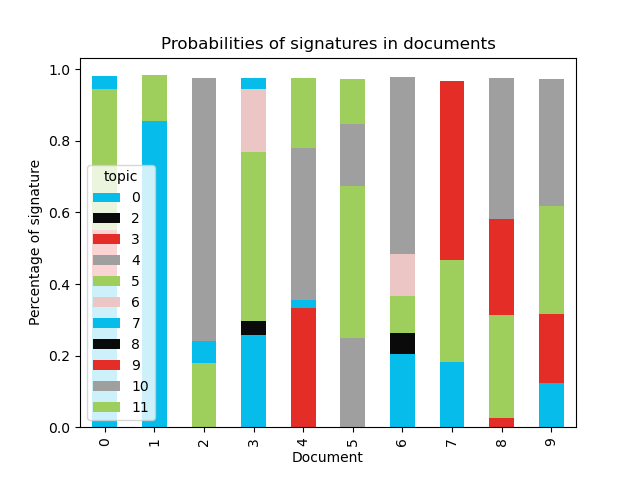

The table this chart was drawn from, first rows:
document, 0, 2, 3, 4, 5, 6, 7, 8, 9, 10, 11
0, 0.4151, , 0.1362, , 0.3946, , 0.03429, , , , 
1, 0.8547, , , , , , , , , , 0.1287
2, , , , , 0.1791, , 0.06311, , , 0.7346, 
3, 0.2569, 0.04043, , , 0.4725, 0.1748, 0.03091, , , , 
4, , , 0.3341, , , , 0.02165, , , 0.4246, 0.1943
5, , , , 0.2486, 0.4252, , , , , 0.1727, 0.1259
6, 0.2039, 0.05897, , , 0.1045, 0.1154, , , , 0.4952, 
7, 0.1832, , , , 0.2834, , , , 0.5016, , 
8, , , 0.02661, , 0.287, , , , 0.2685, 0.3929, 
9, 0.1233, , 0.1932, , 0.3009, , , , , 0.3565, 
10, , , , , , , 0.9949, , , , 
11, 0.08967, , , , 0.2262, , , , 0.5869, 0.07259, 
12, , , 0.191, , 0.561, , , , , , 0.2163
13, , , 0.1425, , 0.3111, 0.3629, 0.04828, , , 0.1205, 
14, , , 0.5051, , 0.3046, 0.1437, 0.02141, , , , 
15, , 0.02879, , , 0.3367, , 0.1275, , , 0.5018, 
16, , , 0.234, , 0.2206, , 0.03785, , 0.3963, 0.09086, 
17, 0.1716, , , 0.3866, 0.2711, 0.1475, , , , , 
18, , , 0.1763, , 0.4168, 0.1599, 0.03581, , , 0.1917, 
19, , , , 0.1727, 0.3101, , 0.03055, , , 0.4584, 
20, , , 0.3115, 0.2338, 0.3952, , 0.03128, , , , 
21, 0.6812, , , , 0.2951, , 0.01929, , , , 
22, 0.0861, , , , 0.4517, , 0.02645, , 0.2814, , 0.1332
23, 0.1413, , 0.1424, , 0.2625, 0.4286, , , , , 
24, 0.1505, , , , 0.4734, 0.3479, , , , , 
25, , , 0.07489, , 0.4689, 0.3139, 0.03345, , , , 0.08897
26, 0.08896, , 0.1183, , 0.2692, , , , , 0.4968, 
27, , , 0.2241, , 0.49, , , , , 0.2544, 
28, , , 0.2077, 0.1736, 0.2766, 0.228, , , , , 0.0942
29, 0.1727, , , , 0.3992, , , 0.1118, , , 0.2907
30, , , , , 0.246, , , 0.04166, 0.2312, 0.4624, 
31, , , 0.4913, , 0.1686, , 0.08992, , , , 0.2239
32, 0.2957, , 0.3297, , 0.1509, , , , 0.1977, , 
33, , 0.02293, 0.3193, 0.5456, , , 0.0286, , , 0.06244, 
34, , , 0.2265, 0.2735, 0.4416, , , 0.03205, , , 
35, 0.1249, , 0.3763, , 0.4361, , 0.03821, , , , 
36, , 0.0475, 0.276, , 0.3852, , , , , 0.09018, 0.1794
37, 0.1329, , 0.1458, , 0.3399, , , , 0.2469, , 0.1125
38, , 0.0317, 0.1999, , 0.1987, , 0.02921, , , 0.0999, 0.4215
39, , , 0.3422, , 0.3347, 0.2961, , , , , 
40, , 0.03803, 0.2316, 0.3954, 0.3152, , , , , , 
41, 0.1163, , 0.3995, , 0.1935, , 0.05151, , , 0.2184, 
42, 0.1787, , 0.4049, , 0.1362, , , , , 0.2541, 
43, 0.1566, , 0.02713, , 0.0607, , , 0.1776, 0.2181, 0.3507, 
44, , , 0.025, 0.122, , 0.1815, 0.01025, 0.1408, 0.03105, 0.4543, 0.02052
45, , 0.01223, 0.1275, 0.09121, , 0.2387, , 0.2519, 0.1432, 0.05016, 0.08439
46, 0.05523, 0.01153, , 0.2377, 0.05605, , , 0.3243, 0.1731, 0.1412, 
47, 0.02054, , , , , , , 0.851, 0.1215, , 
48, , , , , , , 0.01077, 0.9842, , , 
49, , 0.08631, , 0.2262, 0.04825, 0.1204, , 0.1942, 0.08336, 0.09728, 0.1432
50, , , , 0.2682, 0.1225, 0.1145, , 0.0797, 0.06778, 0.2079, 0.1381
51, , , , 0.1082, 0.05605, 0.0688, , 0.2355, 0.4148, , 0.1137
52, , 0.3062, 0.03226, 0.07001, 0.02545, 0.07874, 0.01124, 0.06996, 0.2244, 0.07419, 0.1034
53, , 0.8383, , , , , , , , 0.155, 
54, 0.07364, , 0.07076, 0.09092, 0.06523, 0.1117, , 0.03483, 0.1046, 0.448, 
55, , , 0.0579, 0.2669, , 0.01632, 0.01055, 0.1473, , 0.4895, 
56, , , , , , , , 0.7844, 0.2096, , 
57, , 0.01427, 0.1093, 0.1197, , 0.165, , 0.2443, 0.1971, 0.06814, 0.08136
58, , 0.4137, 0.0382, , 0.0543, 0.2278, , 0.09846, 0.1343, , 0.03274
59, , 0.6628, , , 0.03838, 0.04525, , 0.02736, , 0.1907, 0.02819
... 166 more rows
